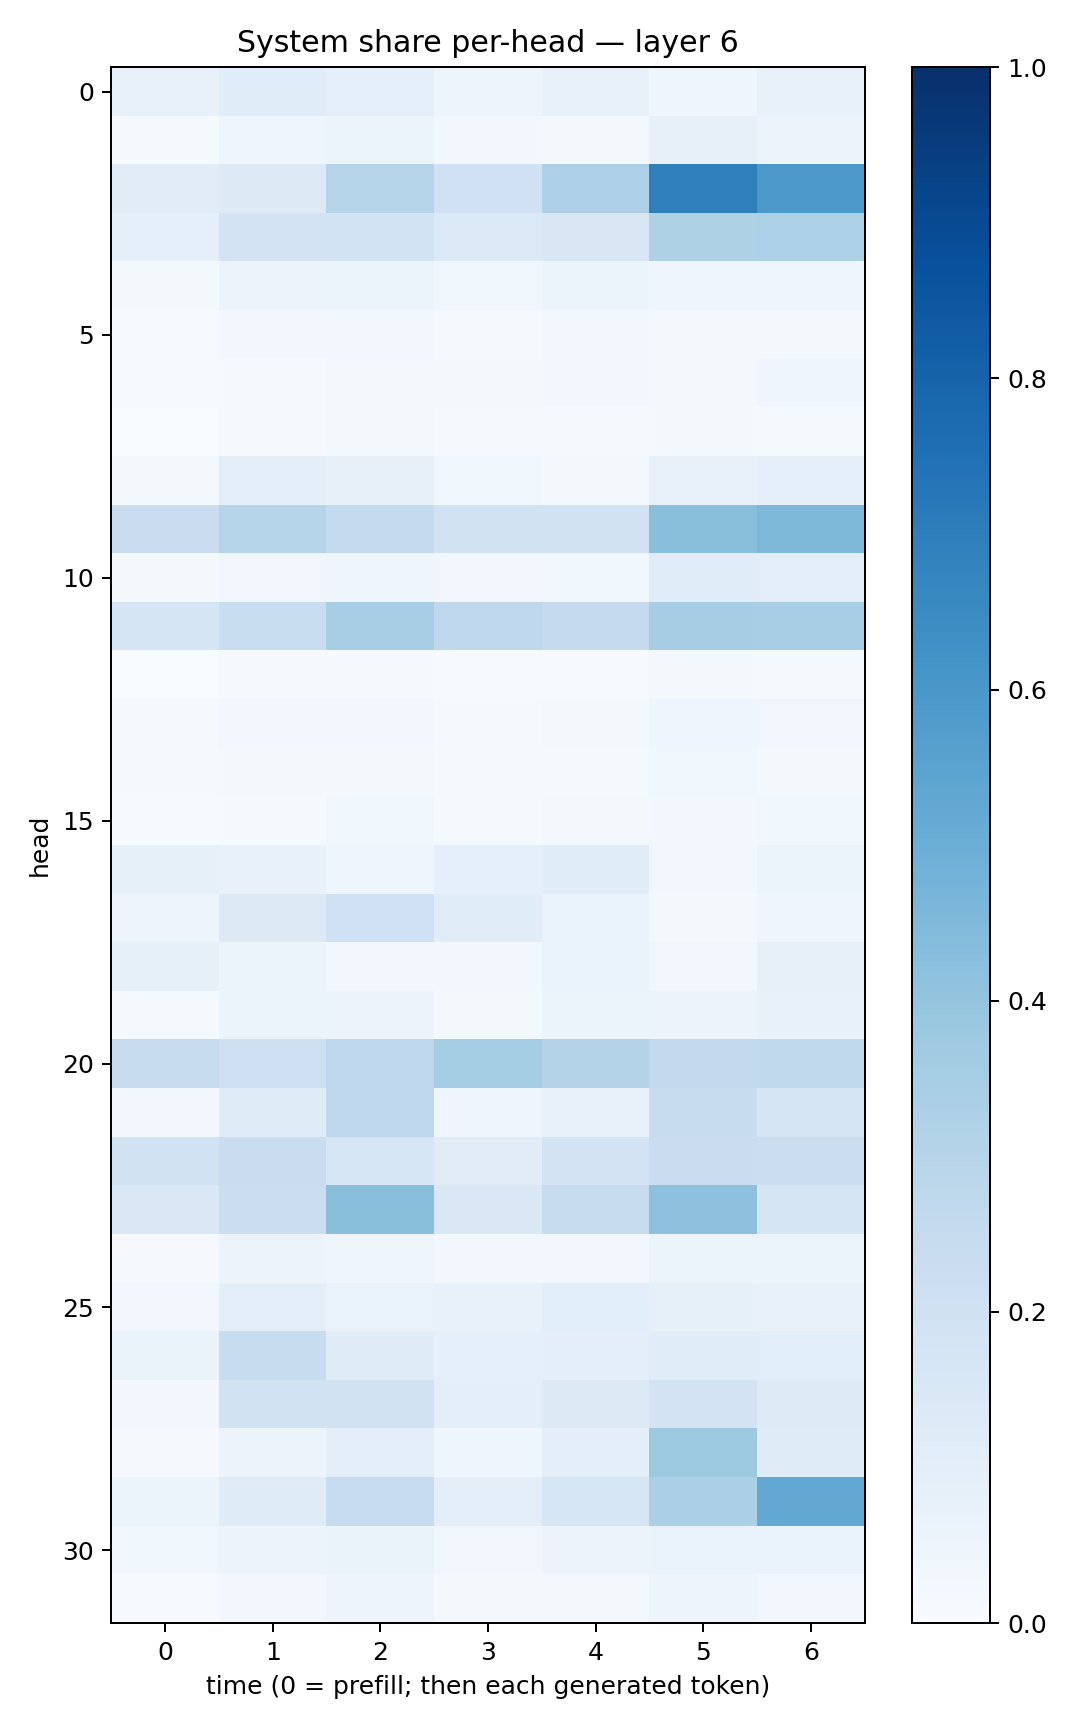

Source data for this figure (header and first rows):
0.07309081, 0.115121, 0.09276589, 0.04691774, 0.07805173, 0.044854436, 0.074775614
0.01394, 0.04177, 0.05236, 0.02955, 0.0168, 0.08195, 0.05481
0.1102, 0.1305, 0.2977, 0.1997, 0.3255, 0.6926, 0.5958
0.08748, 0.1812, 0.1855, 0.1387, 0.1511, 0.3232, 0.331
0.01807, 0.05618, 0.06158, 0.03591, 0.05462, 0.04508, 0.04096
0.00651, 0.03001, 0.02812, 0.01095, 0.02772, 0.0223, 0.02126
0.006388, 0.01108, 0.0204, 0.01859, 0.02358, 0.02076, 0.03944
0.003512, 0.01031, 0.01731, 0.0095, 0.01217, 0.02012, 0.01393
0.01639, 0.09722, 0.08131, 0.03585, 0.02119, 0.07514, 0.09355
0.2302, 0.2997, 0.2566, 0.1912, 0.1953, 0.4229, 0.455
0.01608, 0.03303, 0.04252, 0.03264, 0.03847, 0.1137, 0.103
0.166, 0.2333, 0.3471, 0.2751, 0.2524, 0.35, 0.3469
0.003547, 0.008155, 0.01115, 0.006892, 0.006644, 0.02051, 0.01359
0.0135, 0.02665, 0.02937, 0.01085, 0.01905, 0.04143, 0.03447
0.009239, 0.02285, 0.02227, 0.008157, 0.01431, 0.03561, 0.02246
0.00688, 0.01263, 0.03862, 0.01551, 0.02128, 0.02345, 0.03772
0.08211, 0.07598, 0.04593, 0.09242, 0.117, 0.02858, 0.05932
0.04874, 0.1317, 0.2006, 0.1168, 0.06643, 0.01939, 0.04606
0.0822, 0.06211, 0.02359, 0.02488, 0.06774, 0.03415, 0.07845
0.01352, 0.05188, 0.05752, 0.02119, 0.0523, 0.05783, 0.07377
0.2443, 0.2126, 0.2762, 0.353, 0.308, 0.2604, 0.2647
0.02987, 0.1178, 0.2666, 0.03995, 0.07525, 0.2393, 0.168
0.1929, 0.2299, 0.1617, 0.1126, 0.1798, 0.2286, 0.2195
0.1472, 0.2199, 0.4254, 0.141, 0.2424, 0.4168, 0.1706
0.008541, 0.0585, 0.04579, 0.02935, 0.02646, 0.05255, 0.06109
0.02552, 0.105, 0.06907, 0.07619, 0.1079, 0.08367, 0.07235
0.06609, 0.2409, 0.1194, 0.08921, 0.09901, 0.1136, 0.1077
0.02535, 0.1888, 0.1895, 0.1001, 0.1293, 0.1833, 0.1246
0.009124, 0.05694, 0.1005, 0.04018, 0.09982, 0.3753, 0.1176
0.05184, 0.1211, 0.2468, 0.09425, 0.1635, 0.3328, 0.5245
0.03664, 0.05615, 0.06611, 0.03334, 0.05599, 0.06764, 0.06745
0.007064, 0.02366, 0.05003, 0.01726, 0.02344, 0.0469, 0.02772
